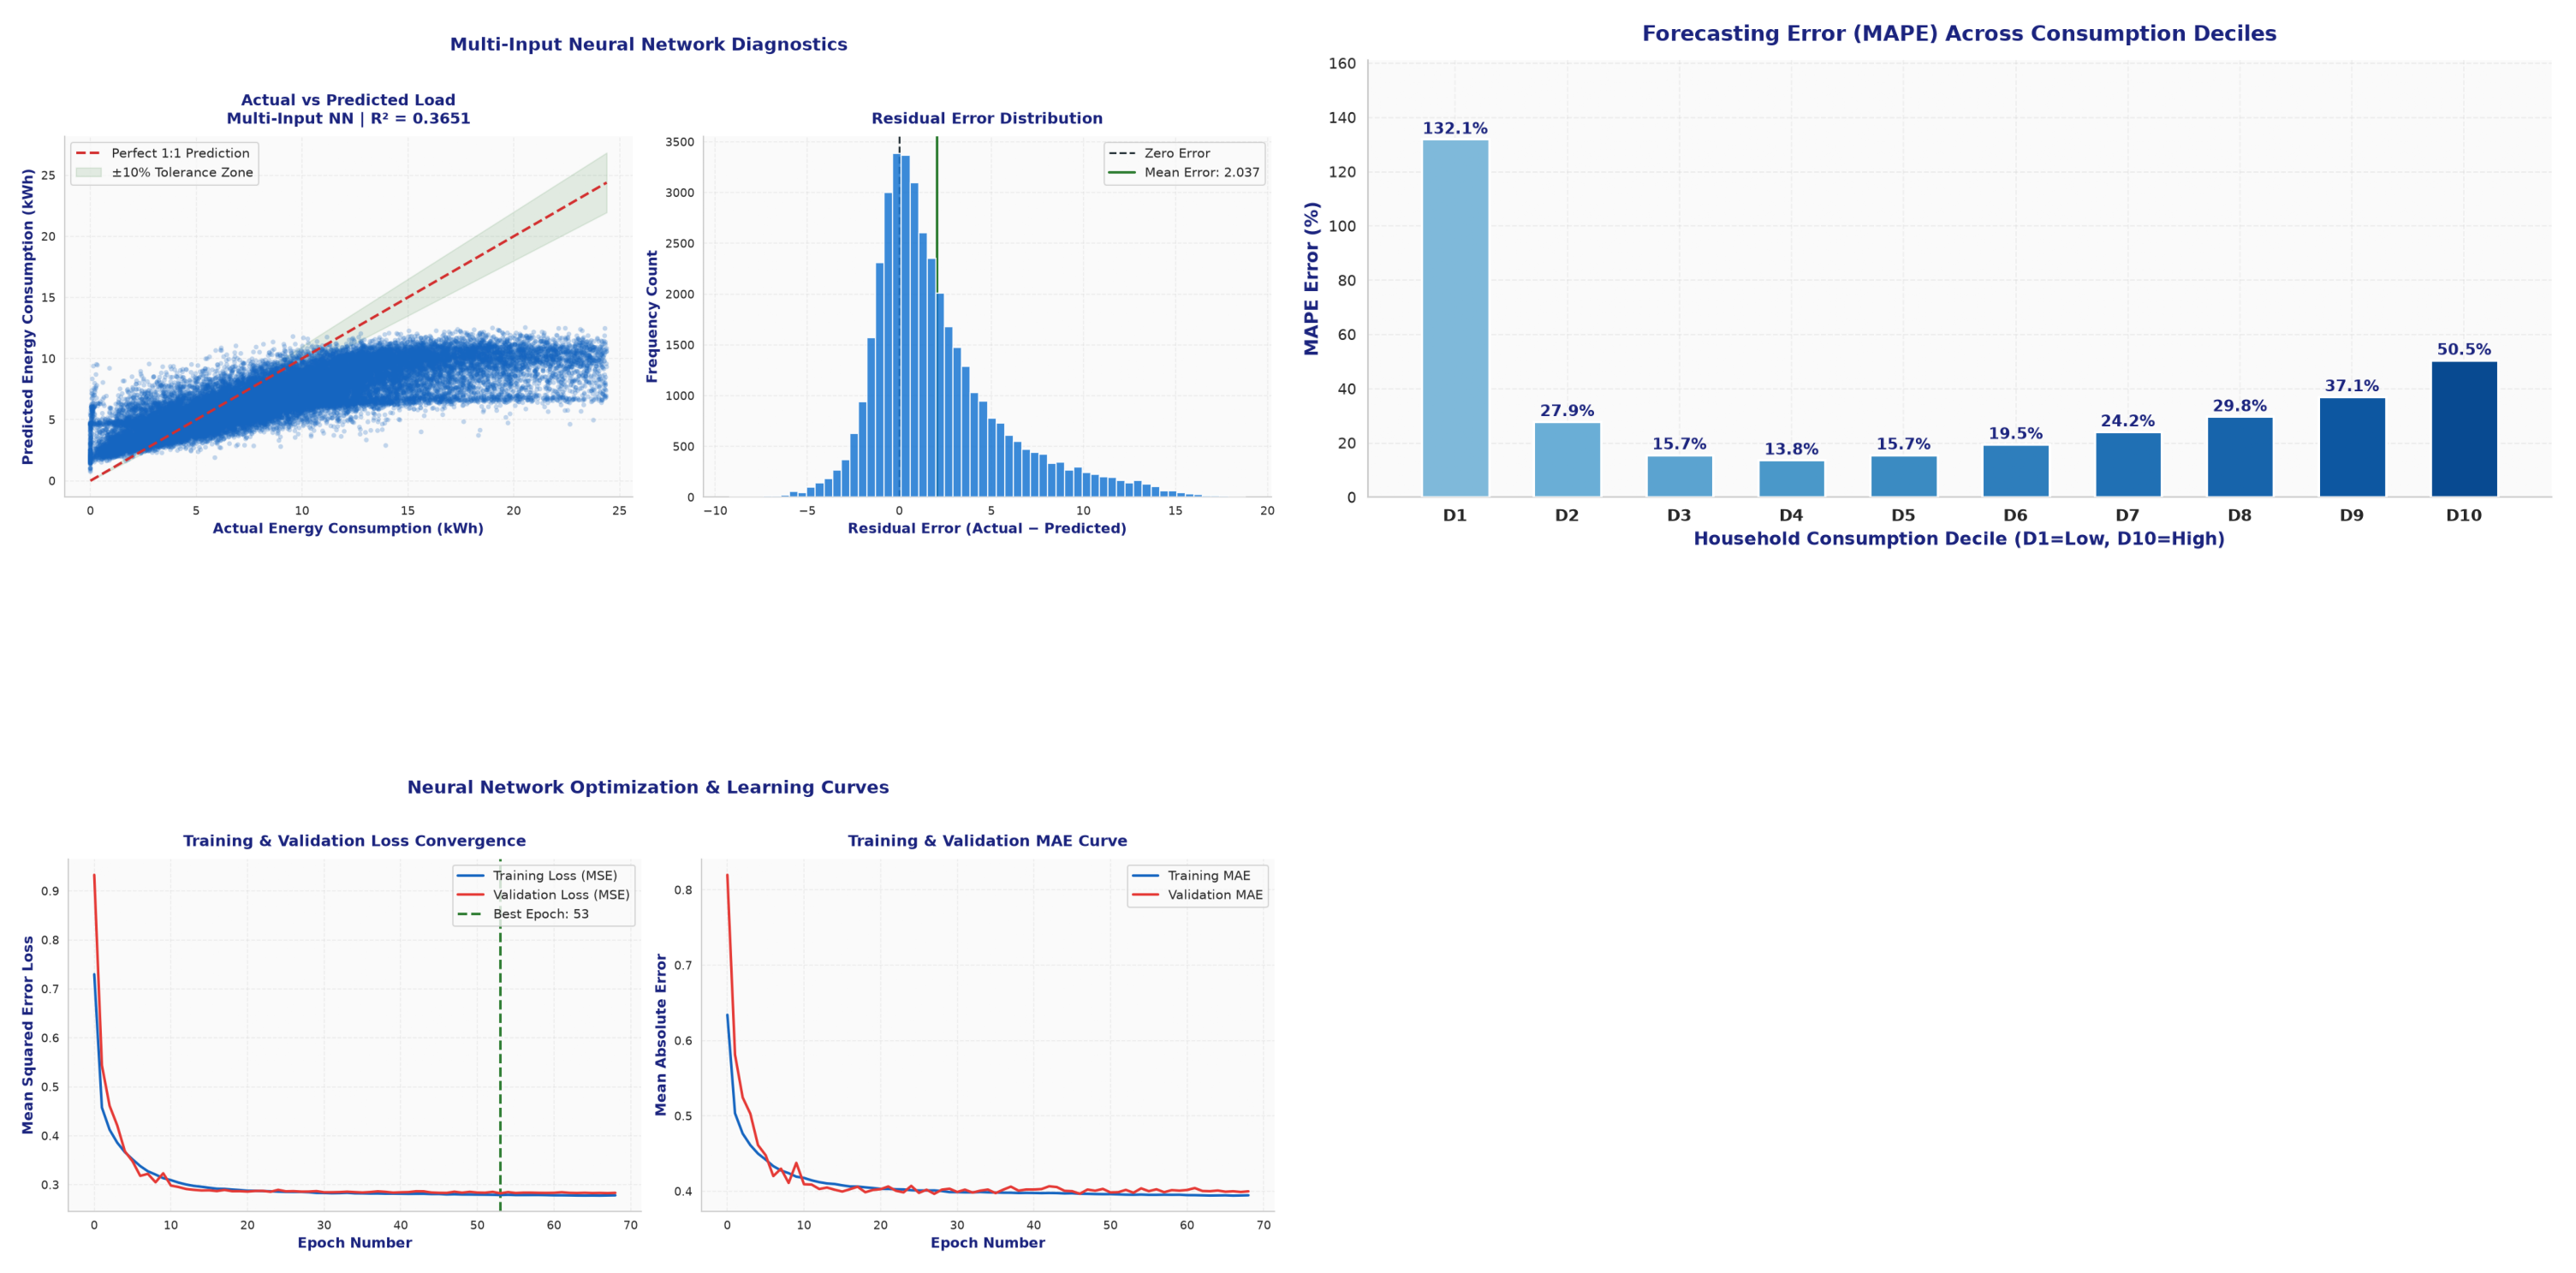

The file beside this chart, header and first rows:
Metric, Value
Total Records, 199,816
Train Size, 159,852
Test Size, 39,964
Outliers Removed, 202,103
Model, Multi-Input NN
Parameters, 93,345
Best Epoch, 53
Test RMSE, 4.122
Test MAE, 2.787
Test R2, 0.3651
Test MAPE (%), 36.63
Log-RMSE, 0.5237
Log-MAE, 0.3926
Log-R2, 0.2368
Runtime (s), 171.9
